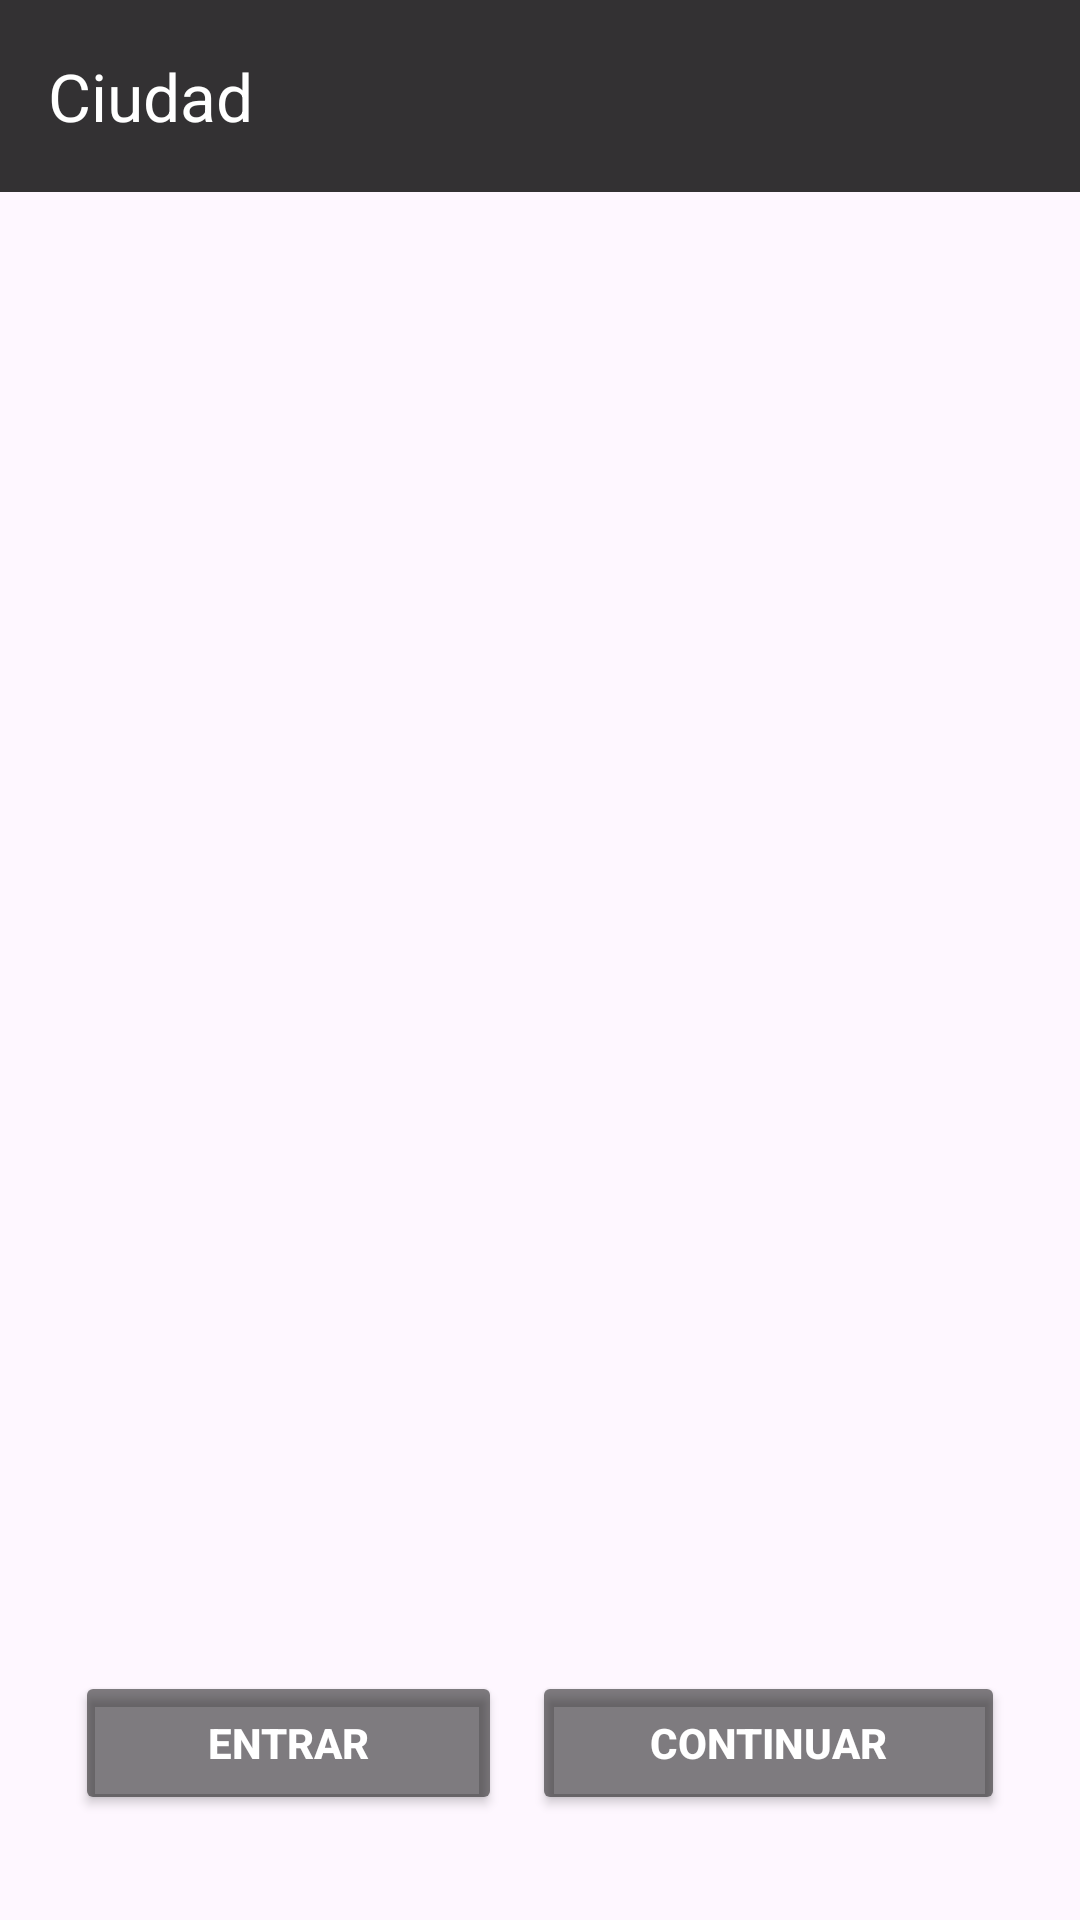

Here is an Android app screen rendered from its layout file. Give the layout XML and the strings, colors and styles it references.
<!-- AndroidManifest.xml: application theme Theme.AleatorizadorDeEventos -->
<!-- res/layout/activity_ciudad.xml -->
<?xml version="1.0" encoding="utf-8"?>
<LinearLayout xmlns:android="http://schemas.android.com/apk/res/android"
    xmlns:app="http://schemas.android.com/apk/res-auto"
    xmlns:tools="http://schemas.android.com/tools"
    android:layout_width="match_parent"
    android:layout_height="match_parent"
    android:background="@drawable/paredbuena"
    android:orientation="vertical"
    tools:context=".Ciudad">

    <androidx.appcompat.widget.Toolbar
        android:id="@+id/toolbar"
        android:layout_width="match_parent"
        android:layout_height="wrap_content"
        android:background="#CC000000"
        android:minHeight="?attr/actionBarSize"
        android:theme="?attr/actionBarTheme"
        app:title="Ciudad"
        app:titleTextColor="@color/white" />

    <ImageView
        android:id="@+id/imageView"
        android:layout_width="match_parent"
        android:layout_height="350dp"
        android:layout_marginTop="20dp"
        android:src="@drawable/microsoftteams_image_5_" />

    <LinearLayout
        android:layout_width="match_parent"
        android:layout_height="match_parent"
        android:layout_margin="20dp"
        android:orientation="horizontal">

        <Button
            android:id="@+id/button"
            android:layout_width="wrap_content"
            android:layout_height="wrap_content"
            android:layout_gravity="bottom"
            android:layout_margin="5dp"
            android:layout_weight="1"
            android:backgroundTint="#80000000"
            android:text="Entrar"
            android:textColor="#FFFFFF"
            android:textStyle="bold"
            tools:ignore="TextContrastCheck" />

        <Button
            android:id="@+id/button2"
            android:layout_width="wrap_content"
            android:layout_height="wrap_content"
            android:layout_gravity="bottom"
            android:layout_margin="5dp"
            android:layout_weight="1"
            android:backgroundTint="#80000000"
            android:text="Continuar"
            android:textColor="#FFFFFF"
            android:textStyle="bold"
            tools:ignore="TextContrastCheck" />
    </LinearLayout>

</LinearLayout>
<!-- resources referenced by this layout -->
<resources>
  <style name="Theme.AleatorizadorDeEventos" parent="Base.Theme.AleatorizadorDeEventos" />
  <style name="Base.Theme.AleatorizadorDeEventos" parent="Theme.Material3.DayNight.NoActionBar">
          
          
      </style>
  <!-- not gathered from this repository: default colours our renderer supplied (Android Studio template values) -->
  <color name="white">#FFFFFFFF</color>
</resources>
